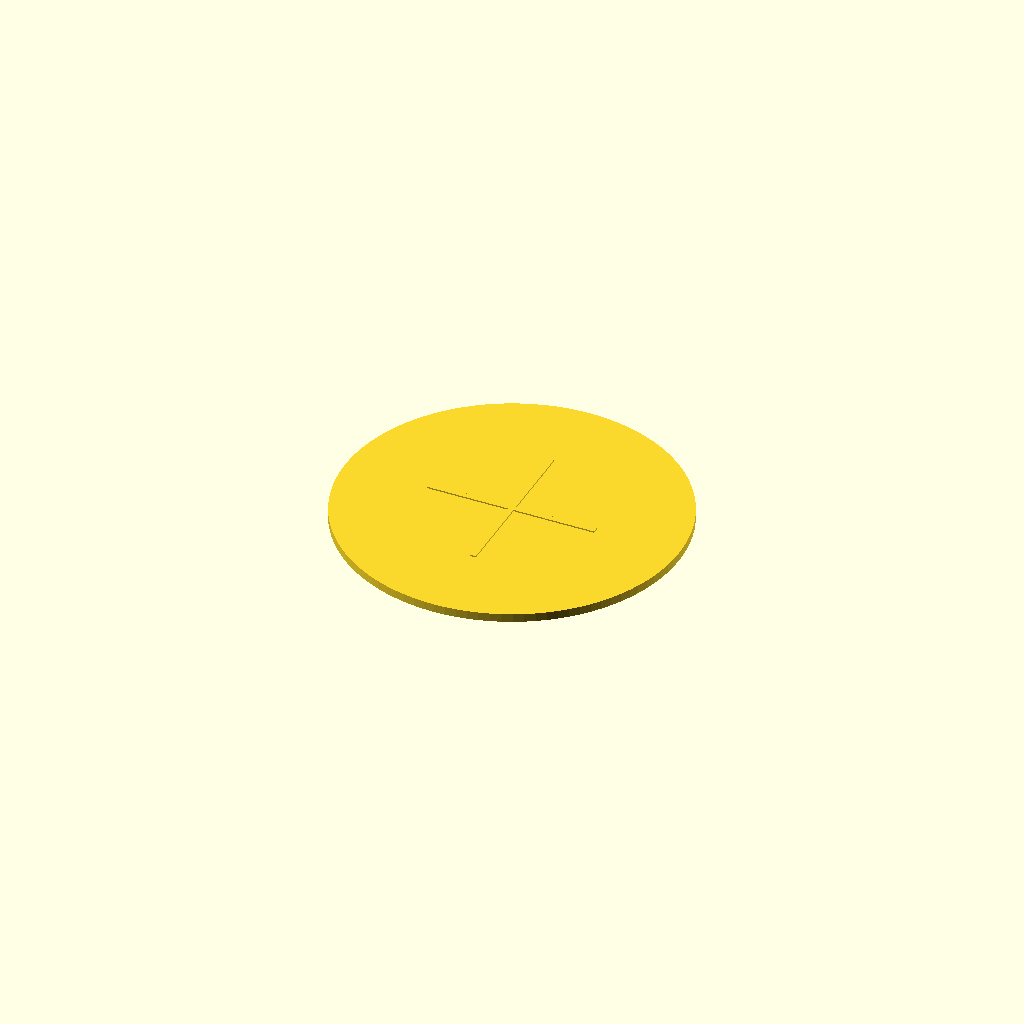
Cell 1: the model at its default parameters.
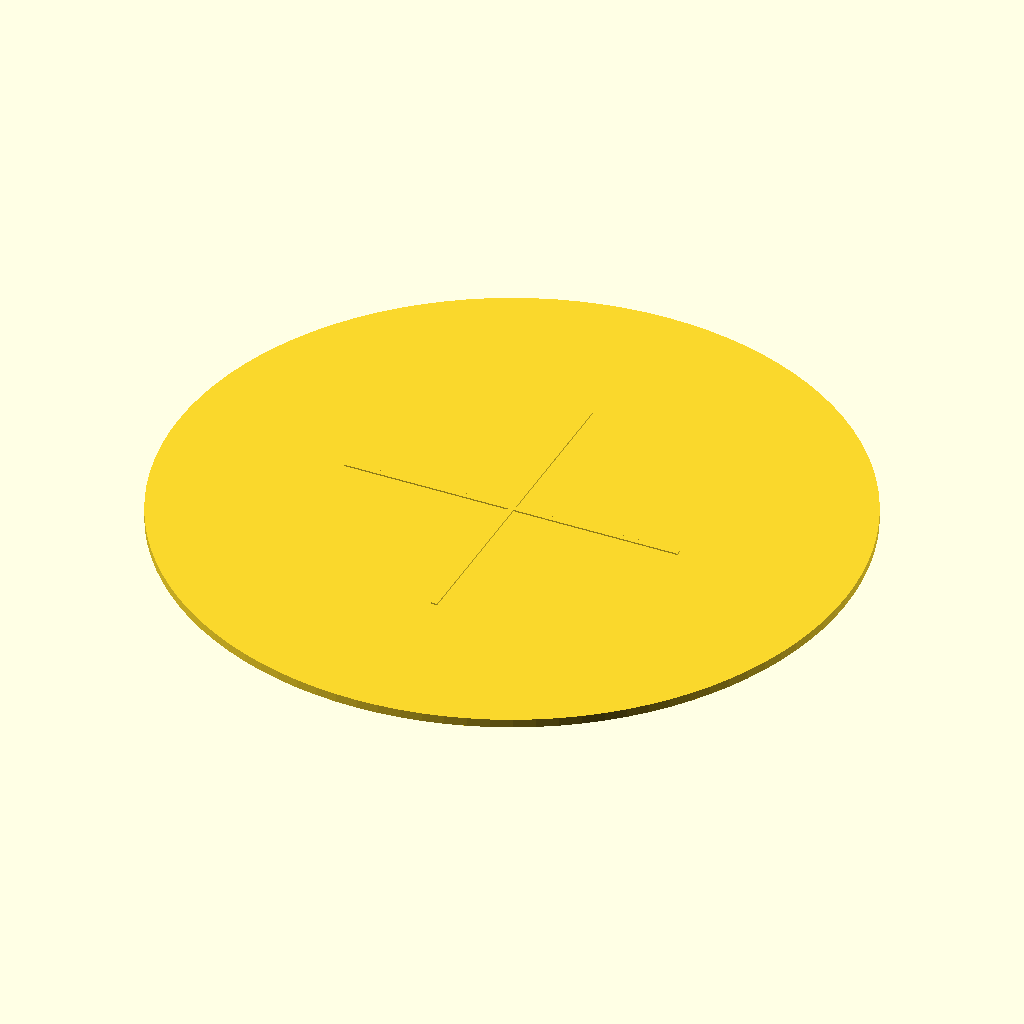
Cell 2 — r set to 120, the other parameters unchanged.
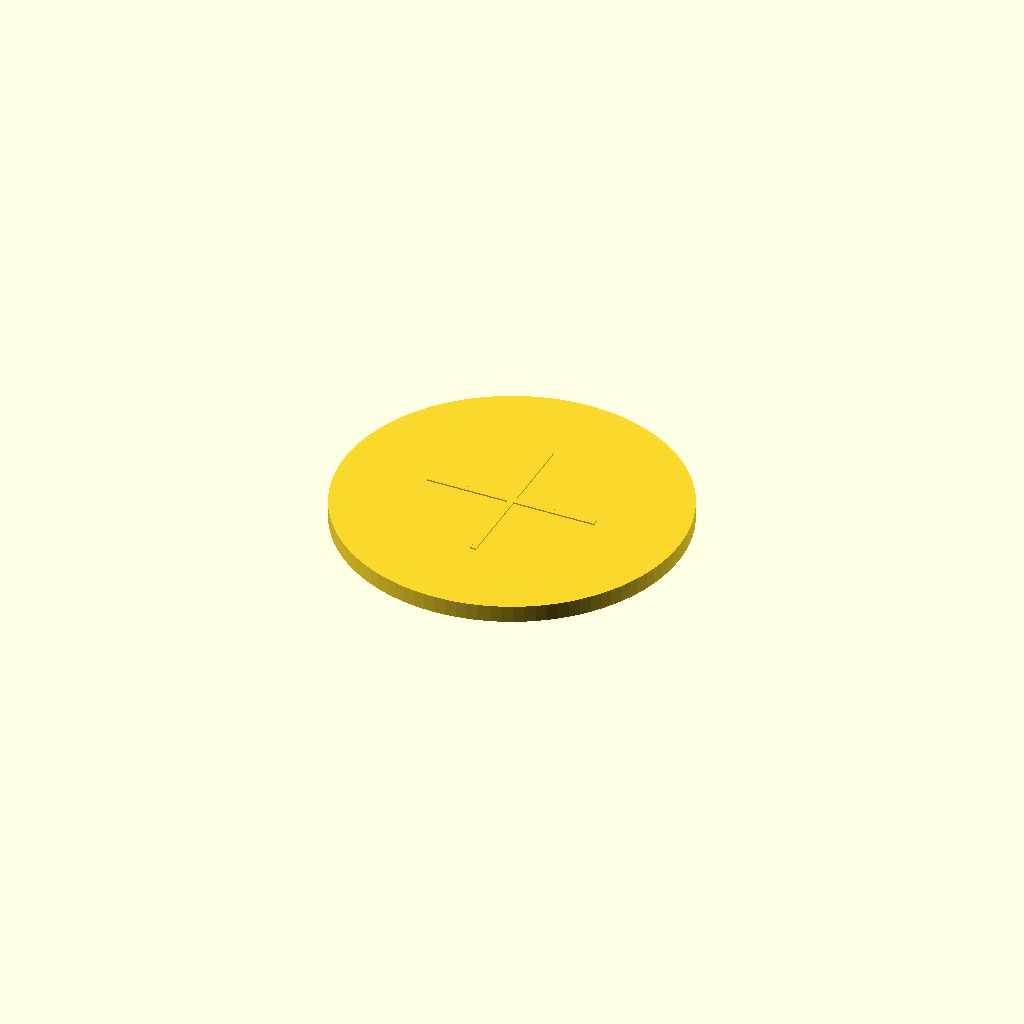
Cell 3: t = 6 (everything else at default).
One fixed orthographic camera (rotation 55°, 0°, 25°; colour scheme Cornfield) for every cell.
Source of the model, 16_oscillations_shm/shm_displacement_phase_disk.scad:
/*
Title: SHM Displacement Phase Disk
Folder: 16_oscillations_shm
Physics Topic: Simple harmonic motion phase
Difficulty: Beginner-Intermediate
Print Type: FDM, single material
Teaches: Conceptual mechanics
Use Case: Classroom manipulative
*/


// --------------------
// Parameters
// --------------------
r = 60;
t = 3;

module phase_disk(){
    difference(){
        cylinder(h=t,r=r,$fn=100);
        for(a=[0:30:330]) rotate([0,0,a]) translate([r-6,0,t-0.6]) cube([5,1.2,0.8],center=true);
    }
    translate([0,0,t]) cube([r,2,1],center=true);
    translate([0,0,t]) cube([2,r,1],center=true);
}
phase_disk();
Parameter table extracted from the source (name, type, default, range or options):
r: number, default 60
t: number, default 3
